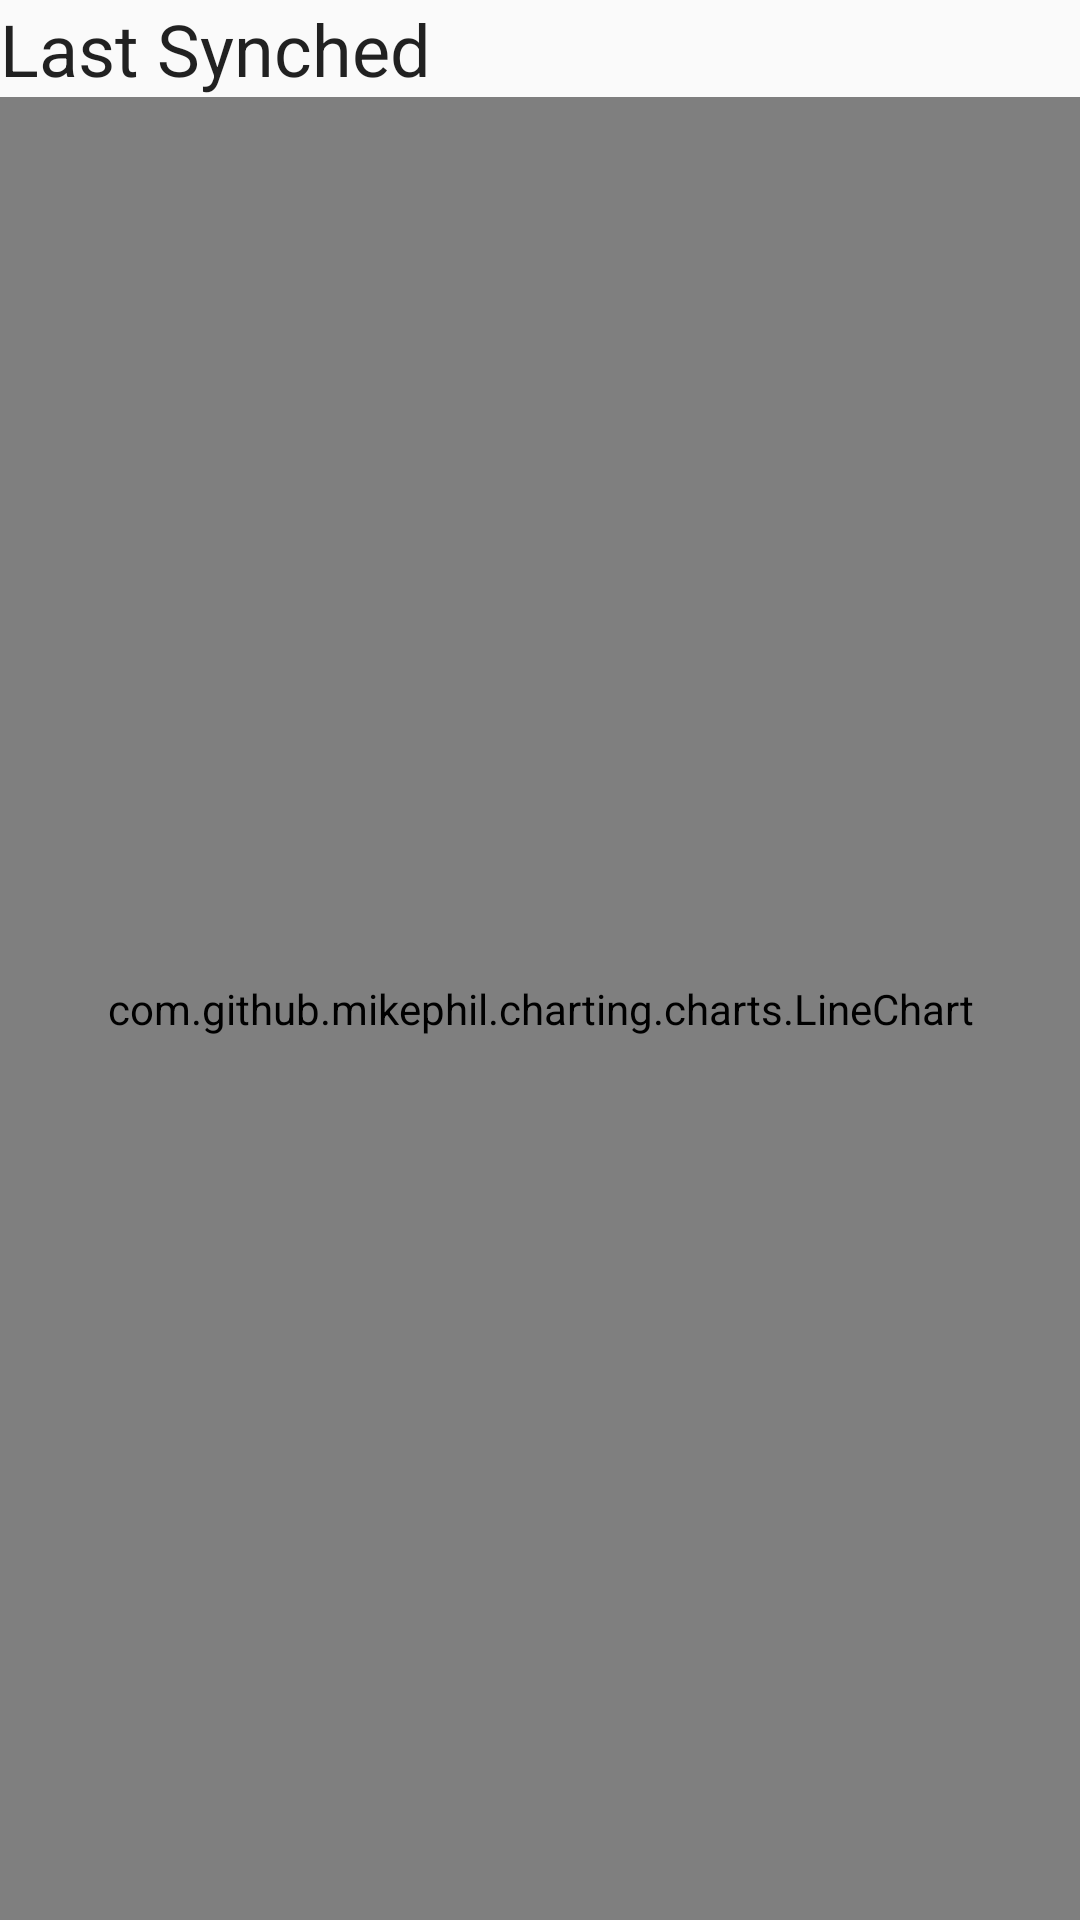

Android layout source for this screen:
<!-- AndroidManifest.xml: application theme AppTheme -->
<!-- res/layout/activity_display_graphically.xml -->
<?xml version="1.0" encoding="utf-8"?>
<LinearLayout xmlns:android="http://schemas.android.com/apk/res/android"
    xmlns:tools="http://schemas.android.com/tools"
    android:layout_width="match_parent"
    android:layout_height="match_parent"
    android:orientation="vertical"
    tools:context=".activities.DisplayGraphically">

    <TextView
        android:layout_width="match_parent"
        android:layout_height="wrap_content"
        android:text="Last Synched"
        android:textAppearance="@style/TextAppearance.AppCompat.Headline" />

    <com.github.mikephil.charting.charts.LineChart
        android:id="@+id/lineDisplay"
        android:layout_width="match_parent"
        android:layout_height="match_parent" />

</LinearLayout>
<!-- resources referenced by this layout -->
<resources>
  <style name="AppTheme" parent="Theme.AppCompat.Light.DarkActionBar">
          
          <item name="colorPrimary">@color/colorPrimary</item>
          <item name="colorPrimaryDark">@color/colorPrimaryDark</item>
          <item name="colorAccent">@color/colorAccent</item>
      </style>
  <color name="colorPrimary">#0277BD</color>
  <color name="colorPrimaryDark">#2962FF</color>
  <color name="colorAccent">#0091EA</color>
</resources>
